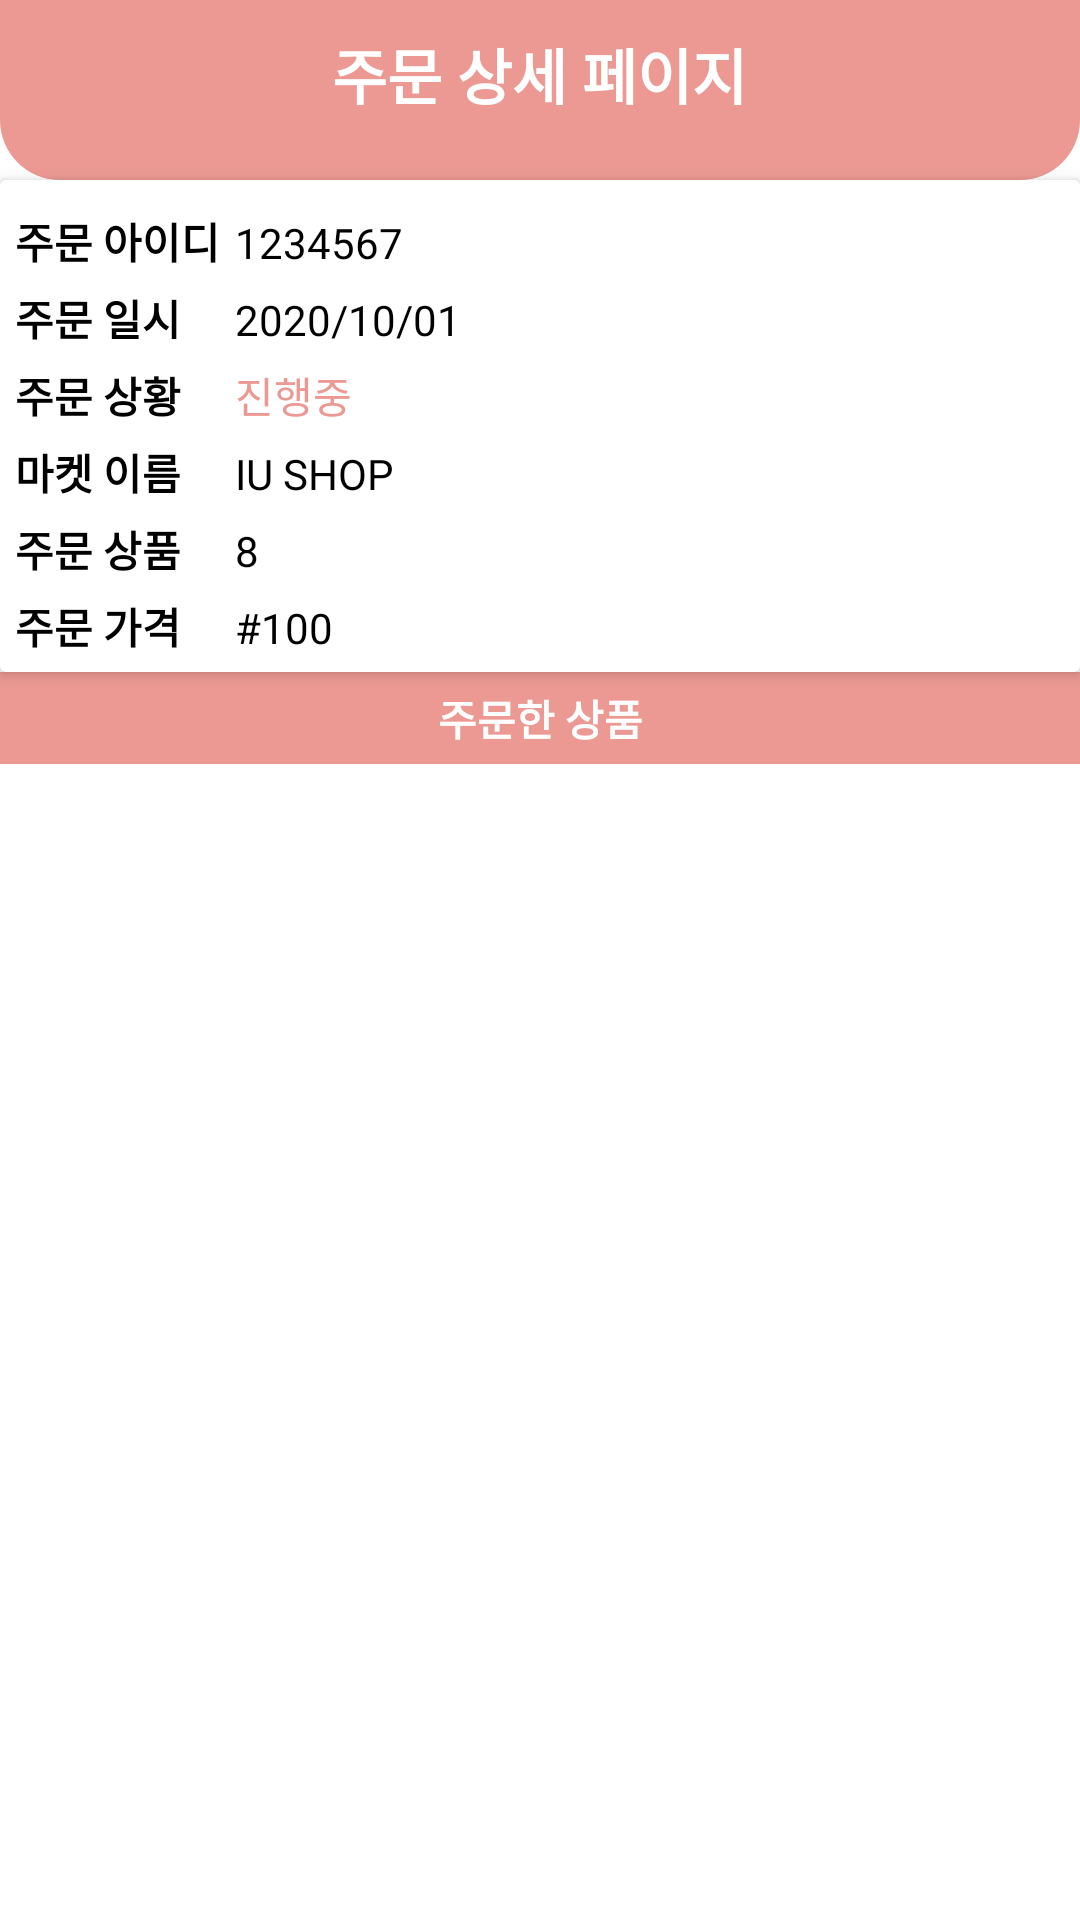

Reconstruct the res/layout file that produces this screen, plus the resources it refers to.
<!-- AndroidManifest.xml: application theme AppTheme.NoActionBar -->
<!-- res/layout/activity_order_details_user.xml -->
<?xml version="1.0" encoding="utf-8"?>
<LinearLayout xmlns:android="http://schemas.android.com/apk/res/android"
    xmlns:app="http://schemas.android.com/apk/res-auto"
    xmlns:tools="http://schemas.android.com/tools"
    android:layout_width="match_parent"
    android:layout_height="match_parent"
    android:orientation="vertical"
    android:background="@color/colorWhite"
    tools:context=".activities.OrderDetailsUserActivity">



    <RelativeLayout
        android:layout_width="match_parent"
        android:layout_height="60dp"
        android:padding="10dp"
        android:background="@drawable/shape_rect01">

        <ImageButton
            android:id="@+id/backBtn"
            android:src="@drawable/ic_back_white"
            android:layout_width="30dp"
            android:layout_height="30dp"
            android:background="@null"/>

        <TextView
            android:layout_width="wrap_content"
            android:layout_height="wrap_content"
            android:layout_centerHorizontal="true"
            android:text="주문 상세 페이지"
            android:textColor="@color/colorWhite"
            android:textSize="20sp"
            android:textStyle="bold"/>

        <ImageButton
            android:id="@+id/writeReviewBtn"
            android:layout_width="30dp"
            android:layout_height="30dp"
            android:layout_alignParentEnd="true"
            android:background="@null"
            android:src="@drawable/ic_review"
            android:layout_alignParentRight="true" />

    </RelativeLayout>

    <androidx.cardview.widget.CardView
        android:layout_width="match_parent"
        android:layout_height="wrap_content"
        app:cardElevation="3dp"
        app:contentPadding="5dp">

        <TableLayout
            android:layout_width="match_parent"
            android:layout_height="wrap_content">

            <TableRow>

                <TextView
                    android:layout_width="wrap_content"
                    android:layout_height="wrap_content"
                    android:layout_marginTop="5dp"
                    android:layout_marginEnd="5dp"
                    android:layout_marginRight="5dp"
                    android:text="주문 아이디"
                    android:textColor="@color/colorBlack"
                    android:textStyle="bold"/>

                <TextView
                    android:id="@+id/orderIdTv"
                    android:layout_width="wrap_content"
                    android:layout_height="wrap_content"
                    android:layout_marginTop="5dp"
                    android:layout_marginEnd="5dp"
                    android:layout_marginRight="5dp"
                    android:layout_weight="1"
                    android:text="1234567"
                    android:textColor="@color/colorBlack" />


            </TableRow>

            <TableRow>

                <TextView
                    android:layout_width="wrap_content"
                    android:layout_height="wrap_content"
                    android:layout_marginTop="5dp"
                    android:layout_marginEnd="5dp"
                    android:layout_marginRight="5dp"
                    android:text="주문 일시"
                    android:textColor="@color/colorBlack"
                    android:textStyle="bold"/>

                <TextView
                    android:id="@+id/dateTv"
                    android:layout_width="wrap_content"
                    android:layout_height="wrap_content"
                    android:layout_marginTop="5dp"
                    android:layout_marginEnd="5dp"
                    android:layout_marginRight="5dp"
                    android:layout_weight="1"
                    android:text="2020/10/01"
                    android:textColor="@color/colorBlack" />


            </TableRow>

            <TableRow>

                <TextView
                    android:layout_width="wrap_content"
                    android:layout_height="wrap_content"
                    android:layout_marginTop="5dp"
                    android:layout_marginEnd="5dp"
                    android:layout_marginRight="5dp"
                    android:text="주문 상황"
                    android:textColor="@color/colorBlack"
                    android:textStyle="bold"/>

                <TextView
                    android:id="@+id/orderStatusTv"
                    android:layout_width="wrap_content"
                    android:layout_height="wrap_content"
                    android:layout_marginTop="5dp"
                    android:layout_marginEnd="5dp"
                    android:layout_marginRight="5dp"
                    android:layout_weight="1"
                    android:text="진행중"
                    android:textColor="@color/colorPrimary" />


            </TableRow>


            <TableRow>

                <TextView
                    android:layout_width="wrap_content"
                    android:layout_height="wrap_content"
                    android:layout_marginTop="5dp"
                    android:layout_marginEnd="5dp"
                    android:layout_marginRight="5dp"
                    android:text="마켓 이름"
                    android:textColor="@color/colorBlack"
                    android:textStyle="bold"/>

                <TextView
                    android:id="@+id/marketNameTv"
                    android:layout_width="wrap_content"
                    android:layout_height="wrap_content"
                    android:layout_marginTop="5dp"
                    android:layout_marginEnd="5dp"
                    android:layout_marginRight="5dp"
                    android:layout_weight="1"
                    android:text="IU SHOP"
                    android:textColor="@color/colorBlack" />


            </TableRow>

            <TableRow>

                <TextView
                    android:layout_width="wrap_content"
                    android:layout_height="wrap_content"
                    android:layout_marginTop="5dp"
                    android:layout_marginEnd="5dp"
                    android:layout_marginRight="5dp"
                    android:text="주문 상품"
                    android:textColor="@color/colorBlack"
                    android:textStyle="bold"/>

                <TextView
                    android:id="@+id/totalItemsTv"
                    android:layout_width="wrap_content"
                    android:layout_height="wrap_content"
                    android:layout_marginTop="5dp"
                    android:layout_marginEnd="5dp"
                    android:layout_marginRight="5dp"
                    android:layout_weight="1"
                    android:text="8"
                    android:textColor="@color/colorBlack" />


            </TableRow>

            <TableRow>

                <TextView
                    android:layout_width="wrap_content"
                    android:layout_height="wrap_content"
                    android:layout_marginTop="5dp"
                    android:layout_marginEnd="5dp"
                    android:layout_marginRight="5dp"
                    android:text="주문 가격"
                    android:textColor="@color/colorBlack"
                    android:textStyle="bold"/>

                <TextView
                    android:id="@+id/amountTv"
                    android:layout_width="wrap_content"
                    android:layout_height="wrap_content"
                    android:layout_marginTop="5dp"
                    android:layout_marginEnd="5dp"
                    android:layout_marginRight="5dp"
                    android:layout_weight="1"
                    android:text="#100"
                    android:textColor="@color/colorBlack" />


            </TableRow>


        </TableLayout>

    </androidx.cardview.widget.CardView>


    

    <LinearLayout
        android:id="@+id/cancleLayout"
        android:layout_width="match_parent"
        android:layout_height="wrap_content"
        android:orientation="horizontal">

        <TextView
            android:id="@+id/orderCancleBtn"
            android:layout_width="match_parent"
            android:layout_height="wrap_content"
            android:textColor="@color/colorWhite"
            android:text="주문 취소하기"
            android:visibility="gone"
            android:padding="5dp"
            android:layout_gravity="center_horizontal"
            android:layout_marginBottom="5dp"
            android:background="@drawable/shape_order_rect"
            android:textStyle="bold"
            android:gravity="center_horizontal"/>


    </LinearLayout>

    



    <TextView
        android:layout_width="match_parent"
        android:layout_height="wrap_content"
        android:padding="5dp"
        android:textColor="@color/colorWhite"
        android:text="주문한 상품"
        android:background="@color/colorPrimary"
        android:textStyle="bold"
        android:gravity="center_horizontal" />


    <androidx.recyclerview.widget.RecyclerView
        android:id="@+id/itemsRv"
        android:layout_width="match_parent"
        android:layout_height="match_parent"
        app:layoutManager="androidx.recyclerview.widget.LinearLayoutManager"
        tools:listitem="@layout/row_ordereditem"/>


</LinearLayout>
<!-- res/layout/row_ordereditem.xml (included above) -->
<?xml version="1.0" encoding="utf-8"?>
<androidx.cardview.widget.CardView xmlns:android="http://schemas.android.com/apk/res/android"
    android:layout_width="match_parent"
    android:layout_height="wrap_content"
    xmlns:app="http://schemas.android.com/apk/res-auto"
    android:layout_marginBottom="1dp"
    app:cardElevation="3dp"
    app:contentPadding="5dp">

    <RelativeLayout
        android:layout_width="match_parent"
        android:layout_height="wrap_content">



        <TextView
            android:id="@+id/itemTitleTv"
            android:layout_width="match_parent"
            android:layout_height="wrap_content"
            android:text="상품 타이틀"
            android:layout_marginBottom="10dp"
            android:textColor="@color/colorBlack"/>

        <LinearLayout
            android:layout_width="match_parent"
            android:layout_height="wrap_content"
            android:layout_below="@+id/itemTitleTv"
            android:layout_centerHorizontal="true"
            android:orientation="horizontal">


            <TextView
                android:id="@+id/itemPriceEachTv"
                android:layout_width="wrap_content"
                android:layout_height="wrap_content"
                android:gravity="center"
                android:layout_marginRight="20dp"
                android:text="개당 가격"
                android:textColor="@color/colorBlack"/>



            <TextView
                android:id="@+id/itemQuantityTv"
                android:layout_width="wrap_content"
                android:layout_height="wrap_content"
                android:layout_gravity="center"
                android:layout_marginRight="20dp"
                android:text="[2]"
                android:textColor="@color/colorBlack" />

            <TextView
                android:id="@+id/itemPriceTv"
                android:layout_width="wrap_content"
                android:layout_height="wrap_content"
                android:layout_below="@+id/itemTitleTv"
                android:layout_alignParentRight="true"
                android:layout_marginLeft="10dp"
                android:gravity="center"
                android:text="총 가격"
                android:textColor="@color/colorBlack" />


        </LinearLayout>


    </RelativeLayout>

</androidx.cardview.widget.CardView>
<!-- resources referenced by this layout -->
<resources>
  <color name="colorBlack">#000</color>
  <color name="colorPrimary">#EC9993</color>
  <color name="colorWhite">#fff</color>
  <!-- drawable shape_order_rect (drawable) -->
  <?xml version="1.0" encoding="utf-8"?>
  <shape xmlns:android="http://schemas.android.com/apk/res/android"
      android:shape="rectangle">
  
      <solid android:color="@color/colorGray01"/>
      <stroke android:color="@color/colorGray01"
          android:width="1dp"/>
  
  
  </shape>
  <!-- drawable shape_rect01 (drawable) -->
  <?xml version="1.0" encoding="utf-8"?>
  <shape  xmlns:android="http://schemas.android.com/apk/res/android"
      android:shape="rectangle">
  
      <solid android:color="@color/colorPrimary"/>
  
      <corners android:bottomLeftRadius="20dp"
          android:bottomRightRadius="20dp"/>
  
  </shape>
  <style name="AppTheme.NoActionBar">
          <item name="windowActionBar">false</item>
          <item name="windowNoTitle">true</item>
      </style>
  <color name="colorGray01">#c9c9c9</color>
</resources>
